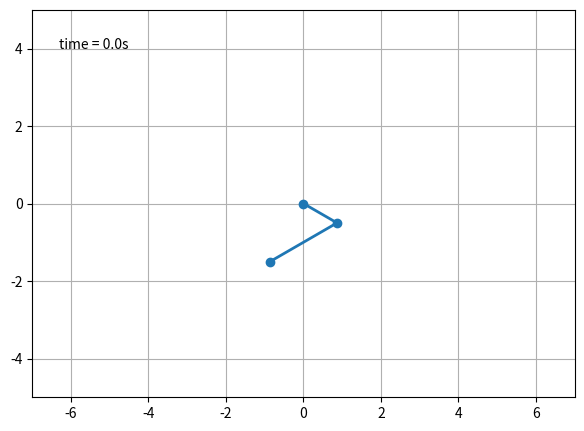

Write the Python code that produced this figure.
"""
===========================
The double pendulum problem
===========================

This animation illustrates the double pendulum problem.

Double pendulum formula translated from the C code at
[redacted]

Output generated via `matplotlib.animation.Animation.to_jshtml`.
"""

import matplotlib.pyplot as plt # type: ignore
import numpy as np
from numpy import cos, sin
import scipy
import matplotlib.animation as animation # type: ignore

G = 9.81  # acceleration due to gravity, in m/s^2
L1 = 1.0  # length of pendulum 1 in m
L2 = 2.0  # length of pendulum 2 in m
L = 5 #L1 + L2  # maximal length of the combined pendulum
M1 = 3.0  # mass of pendulum 1 in kg
M2 = 6.0  # mass of pendulum 2 in kg

history_len = 5000  # how many trajectory points to display


def derivs(t, state):
    dydx = np.zeros_like(state)

    dydx[0] = state[1]

    delta = state[2] - state[0]
    den1 = (M1+M2) * L1 - M2 * L1 * cos(delta) * cos(delta)
    dydx[1] = ((M2 * L1 * state[1] * state[1] * sin(delta) * cos(delta)
                + M2 * G * sin(state[2]) * cos(delta)
                + M2 * L2 * state[3] * state[3] * sin(delta)
                - (M1+M2) * G * sin(state[0]))
               / den1)

    dydx[2] = state[3]

    den2 = (L2/L1) * den1
    dydx[3] = ((- M2 * L2 * state[3] * state[3] * sin(delta) * cos(delta)
                + (M1+M2) * G * sin(state[0]) * cos(delta)
                - (M1+M2) * L1 * state[1] * state[1] * sin(delta)
                - (M1+M2) * G * sin(state[2]))
               / den2)

    return dydx

# create a time array from 0..t_stop sampled at 0.02 second steps
dt = 0.001
t_stop = 1/dt   #secondi massimi dove si ha una risposta veritiera dell'ED 
t = np.arange(0, t_stop, dt)

# th1 and th2 are the initial angles (degrees)
# w10 and w20 are the initial angular velocities (degrees per second)
th1 = 60.0
w1 = 0.0
th2 = -60.0
w2 =45.0

# initial state
state = np.radians([th1, w1, th2, w2])

# integrate the ODE using Euler's method
y = np.empty((len(t), 4))
y[0] = state
for i in range(1, len(t)):
    y[i] = y[i - 1] + derivs(t[i - 1], y[i - 1]) * dt

# A more accurate estimate could be obtained e.g. using scipy:
#
#    y = scipy.integrate.solve_ivp(derivs, t[[0, -1]], state, t_eval=t).y.T

x1 = L1*sin(y[:, 0])
y1 = -L1*cos(y[:, 0])

x2 = L2*sin(y[:, 2]) + x1
y2 = -L2*cos(y[:, 2]) + y1

fig = plt.figure(figsize=(7,7))
ax = fig.add_subplot(autoscale_on=False, xlim=(-L-2, 2+L), ylim=(-L, L))
ax.set_aspect('equal')
ax.grid()

line, = ax.plot([], [], 'o-', lw=2)
trace, = ax.plot([], [], '.-', lw=1, ms=2)
time_template = 'time = %.1fs'
time_text = ax.text(0.05, 0.9, '', transform=ax.transAxes)


def animate(i):
    thisx = [0, x1[i], x2[i]]
    thisy = [0, y1[i], y2[i]]

    history_x = x2[:i]
    history_y = y2[:i]

    line.set_data(thisx, thisy)
    trace.set_data(history_x, history_y)
    time_text.set_text(time_template % (i*dt))
    return line, trace, time_text


ani = animation.FuncAnimation(
    fig, animate, len(y), interval=dt*100, blit=True)
plt.show()
